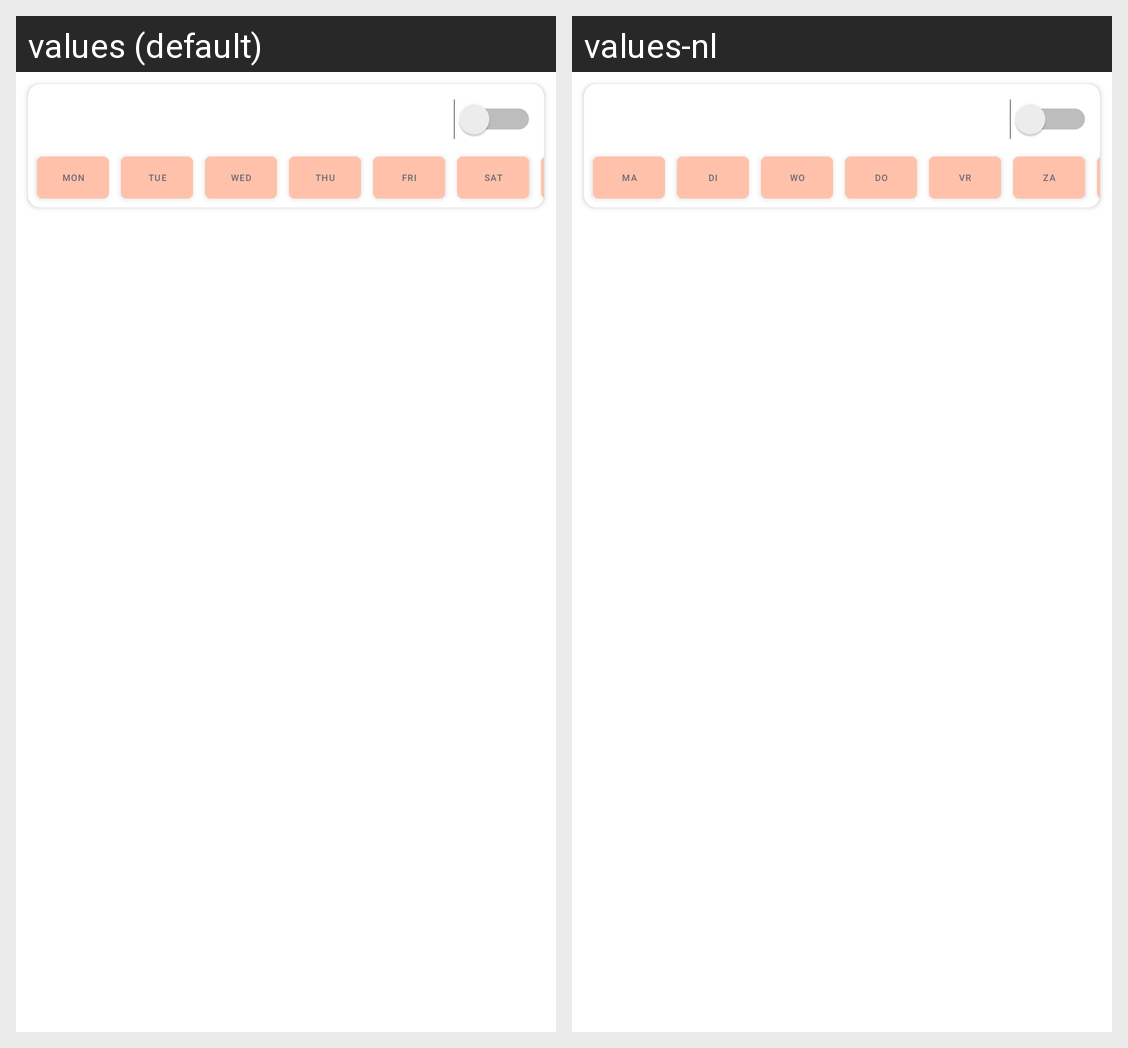

This grid shows one Android layout under two languages. Give, for every string resource on the screen, its name, the default text and each shown locale's text.
Android screen res/layout/card_alarmpreset.xml rendered under 2 locales, left to right: values (default), values-nl. Device: Nexus 5 (rendered at 1080×1920; each locale shown at half size, 540×960, under a caption strip naming it); theme Theme.HueLightAlarm.
Strings drawn on this screen, with the default value and each locale's value (text and hints the layout hard-codes, and strings that could not be matched under every locale, appear in the picture but are not listed):

mon
  values: Mon
  values-nl: Ma

tue
  values: Tue
  values-nl: Di

wed
  values: Wed
  values-nl: Wo

thu
  values: Thu
  values-nl: Do

fri
  values: Fri
  values-nl: Vr

sat
  values: Sat
  values-nl: Za
